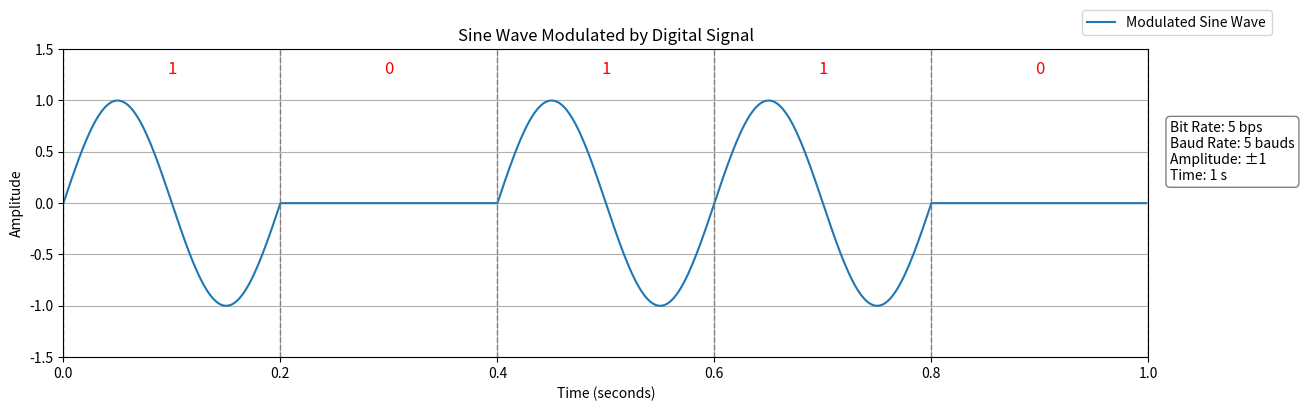

The script that saved this image:
import numpy as np
import matplotlib.pyplot as plt

def plot_modulated_signal(bit_rate, baud_rate, duration=1):
    samples_per_bit = 100  
    total_samples = bit_rate * samples_per_bit
    t = np.linspace(0, duration, total_samples, endpoint=False)
    
    bits = np.array([1, 0, 1, 1, 0])
    signal = np.repeat(bits, samples_per_bit)

    sine_wave = np.sin(2 * np.pi * baud_rate * t) * signal  
    
    plt.figure(figsize=(14, 4))
    line, = plt.plot(t, sine_wave, label='Modulated Sine Wave')

    for i in range(len(bits)):
        plt.axvline(x=i * 0.2, color='gray', linestyle='--', linewidth=1)
        plt.text(i * 0.2 + 0.1, 1.3, str(bits[i]), horizontalalignment='center', verticalalignment='center', fontsize=12, color='red')

    plt.axvline(x=1.0, color='gray', linestyle='--', linewidth=1)
    
    params_text = f'Bit Rate: {bit_rate} bps\nBaud Rate: {baud_rate} bauds\nAmplitude: ±1\nTime: {duration} s'
    plt.text(1.02, 0.5, params_text, fontsize=10, verticalalignment='center', bbox=dict(boxstyle="round,pad=0.3", edgecolor='gray', facecolor='white'))

    plt.title('Sine Wave Modulated by Digital Signal')
    plt.xlabel('Time (seconds)')
    plt.ylabel('Amplitude')
    plt.ylim(-1.5, 1.5)
    plt.xlim(0, duration)  
    plt.grid(True)

    plt.legend(handles=[line], loc='upper right', bbox_to_anchor=(1.12, 1.15))

    plt.show()

bit_rate = 5  
baud_rate = 5 
duration = 1  

plot_modulated_signal(bit_rate, baud_rate, duration)



